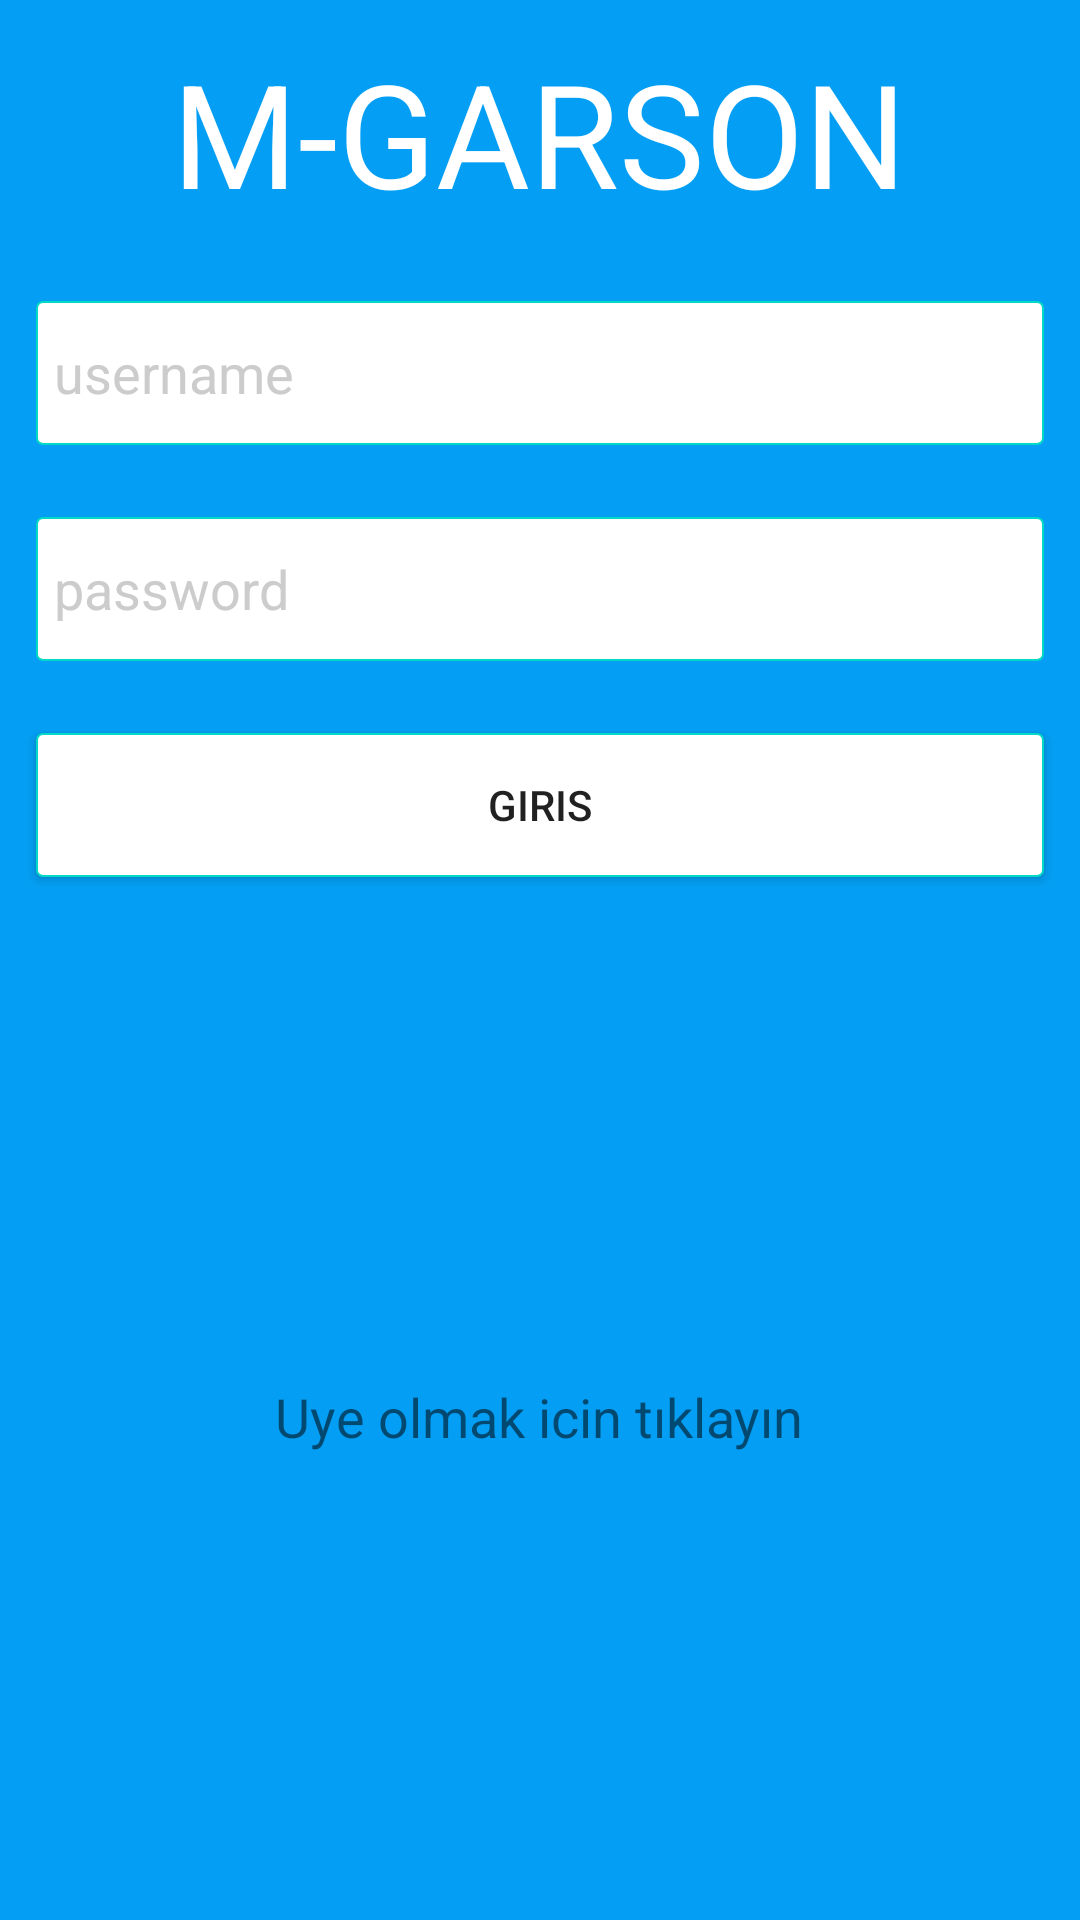

The Android layout XML behind this screen, and the referenced resources:
<!-- AndroidManifest.xml: activity theme Theme.AppCompat.Light.NoActionBar -->
<!-- res/layout/activity_login.xml -->
<?xml version="1.0" encoding="utf-8"?>
<LinearLayout xmlns:android="http://schemas.android.com/apk/res/android"
    xmlns:tools="http://schemas.android.com/tools"
    android:id="@+id/activity_login"
    android:layout_width="match_parent"
    android:layout_height="match_parent"
    android:background="#049ff4"
    android:orientation="vertical"
    tools:context="com.volcaniccoder.mobilgarson.login.LoginActivity">

    

    <TextView
        android:layout_width="wrap_content"
        android:layout_height="wrap_content"
        android:layout_gravity="center"
        android:layout_margin="12dp"
        android:fontFamily="sans-serif"
        android:text="M-GARSON"
        android:textColor="#FFF"
        android:textSize="48sp" />

    <EditText
        android:id="@+id/loginMailEditText"
        android:layout_width="match_parent"
        android:layout_height="48dp"
        android:layout_margin="12dp"
        android:background="@drawable/edittextbackground"
        android:hint="username"
        android:textColorHint="#ccc" />

    <EditText
        android:id="@+id/loginPasswordEditText"
        android:layout_width="match_parent"
        android:layout_height="48dp"
        android:layout_margin="12dp"
        android:background="@drawable/edittextbackground"
        android:hint="password"
        android:textColorHint="#ccc" />

    <Button
        android:id="@+id/loginButton"
        android:layout_width="match_parent"
        android:layout_height="wrap_content"
        android:layout_margin="12dp"
        android:background="@drawable/edittextbackground"
        android:text="GIRIS" />


    <EditText
        android:visibility="gone"
        android:id="@+id/backdoorEditText"
        android:layout_width="match_parent"
        android:layout_height="48dp"
        android:layout_margin="12dp"
        android:background="@android:color/background_dark"
        android:textColor="@android:color/holo_green_light" />

    <RelativeLayout

        android:layout_width="match_parent"
        android:layout_height="wrap_content"
        android:gravity="center">

        <TextView
            android:id="@+id/loginNewUserTextView"
            android:layout_width="wrap_content"
            android:layout_height="wrap_content"
            android:layout_alignParentBottom="true"
            android:text="Uye olmak icin tıklayın"
            android:textSize="18sp" />

    </RelativeLayout>


</LinearLayout>
<!-- resources referenced by this layout -->
<resources>
  <!-- drawable edittextbackground (drawable) -->
  <?xml version="1.0" encoding="utf-8"?>
  <shape xmlns:android="http://schemas.android.com/apk/res/android">
      <corners android:radius="2dp"/>
      <stroke android:width="0.5dp" android:color="@color/colorAccent"/>
      <solid android:color="#FFF"/>
      <padding android:bottom="6dp" android:left="6dp" android:right="6dp" android:top="6dp"/>
  </shape>
  <!-- not gathered from this repository: default colours our renderer supplied (Android Studio template values) -->
  <color name="colorAccent">#FF03DAC5</color>
</resources>
